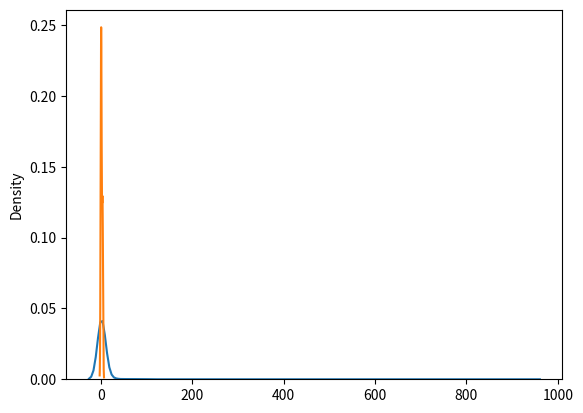

Generate this figure with matplotlib:
from numpy import random 
 
x = random.zipf(a=2 , size=(2,3)) 
print(x) 

from numpy import random 
import matplotlib.pyplot as plt
import seaborn as sns 

sns.kdeplot(random.zipf(a=2 ,size =1000))  
sns.kdeplot(x[x<10])
plt.show()
